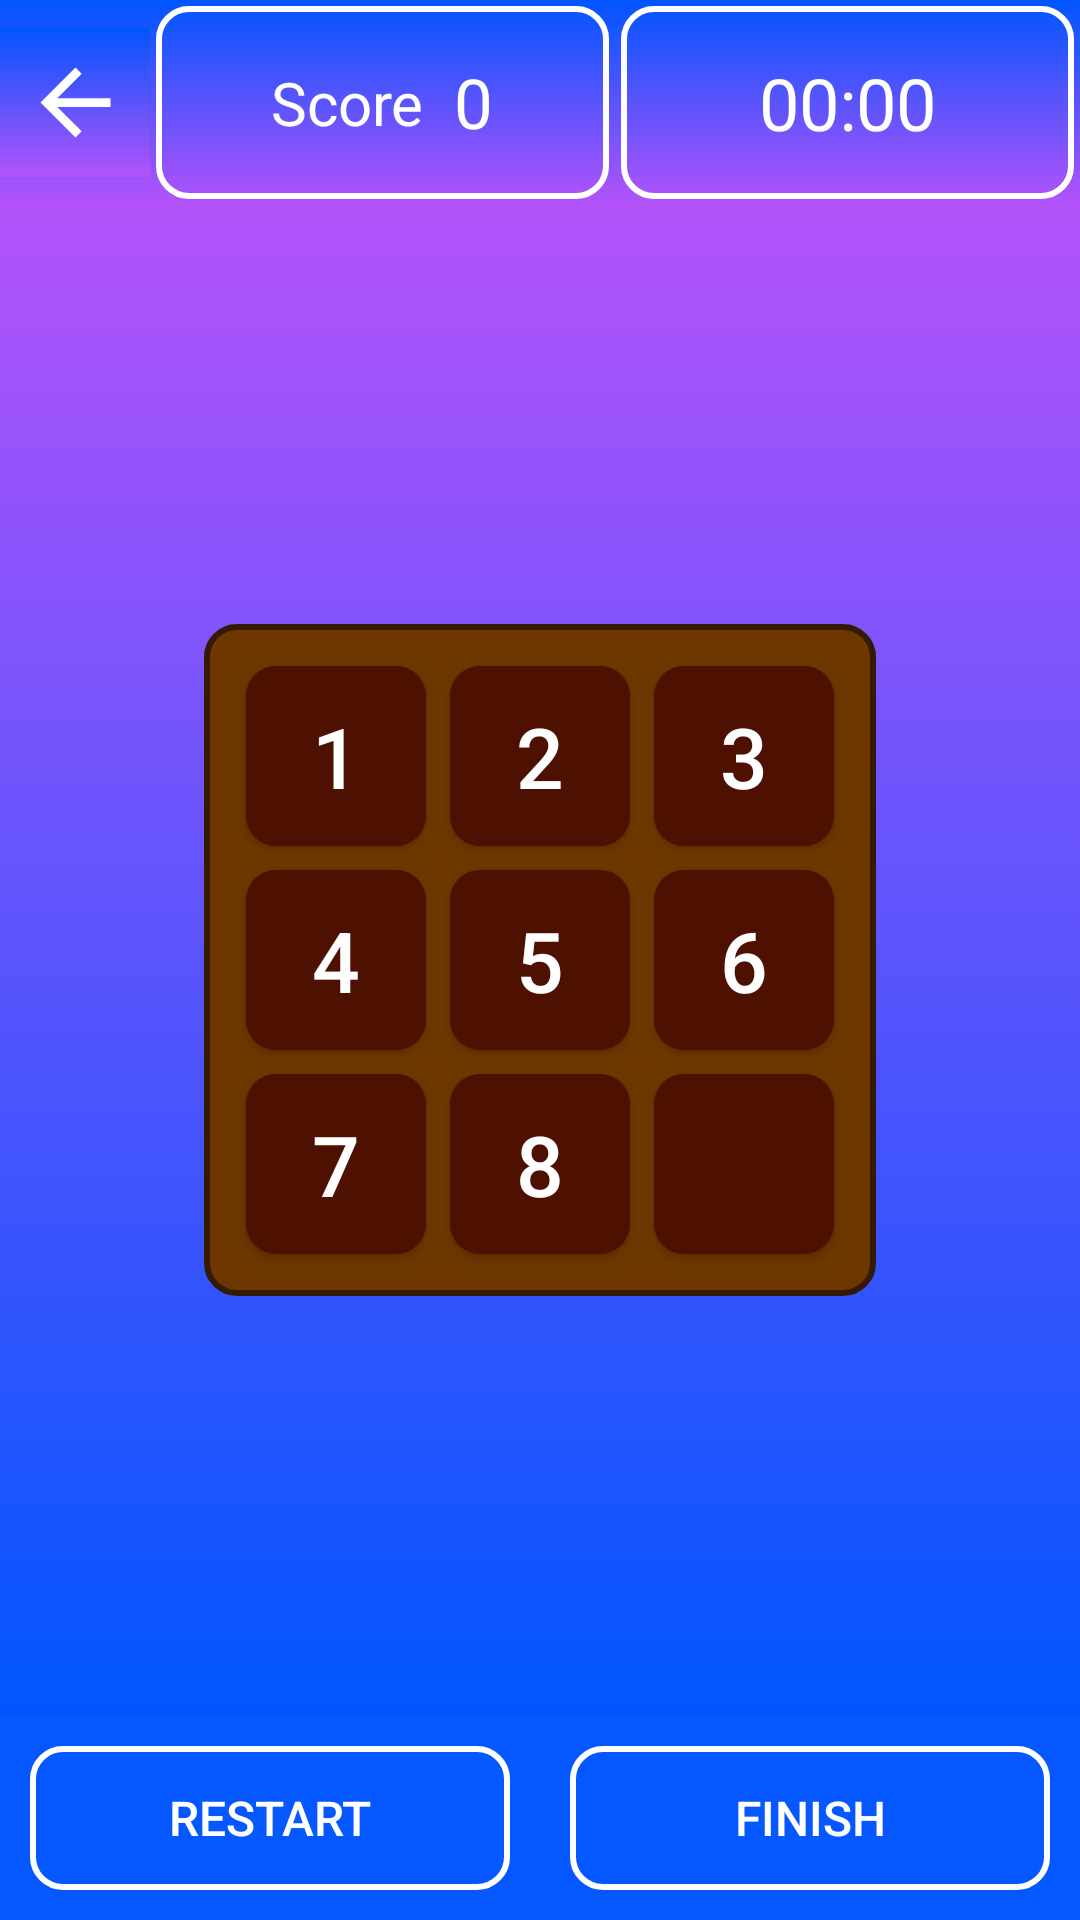

Produce the Android XML layout that renders to this screen, including the resource entries it uses.
<!-- AndroidManifest.xml: application theme Theme.Design.Light.NoActionBar -->
<!-- res/layout/activity_easy.xml -->
<?xml version="1.0" encoding="utf-8"?>
<LinearLayout xmlns:android="http://schemas.android.com/apk/res/android"
    android:id="@+id/easy_level_layout"
    xmlns:tools="http://schemas.android.com/tools"
    android:layout_width="match_parent"
    android:layout_height="match_parent"
    android:background="#0558FF"
    android:orientation="vertical"
    tools:context=".ui.EasyActivity">

    <LinearLayout
        android:layout_width="match_parent"
        android:layout_height="wrap_content"
        android:background="@drawable/bg_dash">

        <FrameLayout
            android:layout_width="50dp"
            android:layout_height="50dp"
            android:layout_gravity="center"
            android:background="@drawable/bg_dash">

            <ImageButton
                android:id="@+id/btn_back"
                android:layout_width="50dp"
                android:layout_height="50dp"
                android:layout_gravity="center"
                android:background="@drawable/bg_dash"
                android:clickable="true"
                android:focusable="true"
                android:src="@drawable/arrow_back"
                tools:ignore="SpeakableTextPresentCheck" />
        </FrameLayout>

        <LinearLayout
            android:layout_width="0dp"
            android:layout_height="match_parent"
            android:layout_weight="1"
            android:gravity="center"
            style="@style/STROKE"
            android:padding="16dp">

            <TextView
                android:layout_width="wrap_content"
                android:layout_height="wrap_content"
                android:text="Score"
                android:textColor="@color/white"
                android:textSize="20sp" />

            <Space
                android:layout_width="10dp"
                android:layout_height="0dp" />

            <TextView
                android:id="@+id/text_score"
                android:layout_width="wrap_content"
                android:layout_height="wrap_content"
                android:text="0"
                android:textColor="@color/white"
                android:textSize="23sp" />

        </LinearLayout>

        <Chronometer
            android:id="@+id/time"
            android:layout_width="0dp"
            android:layout_height="wrap_content"
            android:layout_weight="1"
            style="@style/STROKE"
            android:gravity="center"
            android:padding="16dp"
            android:text=""
            android:textColor="@color/white"
            android:textSize="24sp" />
        <FrameLayout
            android:visibility="gone"
            android:layout_width="wrap_content"
            android:gravity="center"
            android:layout_height="match_parent">

            <Button
                android:id="@+id/btn_musicOn"
                android:layout_width="50dp"
                android:layout_height="50dp"
                android:layout_gravity="center"
                android:layout_marginHorizontal="10dp"
                android:background="@drawable/ic_volume_off"
                tools:ignore="SpeakableTextPresentCheck,DuplicateClickableBoundsCheck" />

        </FrameLayout>

    </LinearLayout>

    <FrameLayout
        android:layout_width="match_parent"
        android:layout_height="0dp"
        android:layout_weight="1"
        android:background="@drawable/bg_main_menu_layout">

        <RelativeLayout
            android:id="@+id/container"
            android:layout_width="wrap_content"
            android:layout_height="wrap_content"
            android:layout_gravity="center"
            android:background="@drawable/bg_stroked_item"
            android:padding="10dp">

            <androidx.appcompat.widget.AppCompatButton
                android:id="@+id/btn1"
                style="@style/GameItemEasy"
                android:text="1" />

            <androidx.appcompat.widget.AppCompatButton
                android:id="@+id/btn2"
                style="@style/GameItemEasy"
                android:layout_toRightOf="@id/btn1"
                android:text="2" />

            <androidx.appcompat.widget.AppCompatButton
                android:id="@+id/btn3"
                style="@style/GameItemEasy"
                android:layout_toRightOf="@id/btn2"
                android:text="3" />

            <androidx.appcompat.widget.AppCompatButton
                android:id="@+id/btn4"
                style="@style/GameItemEasy"
                android:layout_below="@id/btn1"
                android:text="4" />

            <androidx.appcompat.widget.AppCompatButton
                android:id="@+id/btn5"
                style="@style/GameItemEasy"
                android:layout_below="@id/btn2"
                android:layout_toRightOf="@id/btn4"
                android:text="5" />

            <androidx.appcompat.widget.AppCompatButton
                android:id="@+id/btn6"
                style="@style/GameItemEasy"
                android:layout_below="@id/btn3"
                android:layout_toRightOf="@id/btn5"
                android:text="6" />

            <androidx.appcompat.widget.AppCompatButton
                android:id="@+id/btn7"
                style="@style/GameItemEasy"
                android:layout_below="@id/btn4"
                android:text="7" />

            <androidx.appcompat.widget.AppCompatButton
                android:id="@+id/btn8"
                style="@style/GameItemEasy"
                android:layout_below="@id/btn5"
                android:layout_toRightOf="@id/btn7"
                android:text="8" />

            <androidx.appcompat.widget.AppCompatButton
                android:id="@+id/btn9"
                style="@style/GameItemEasy"
                android:layout_below="@id/btn6"
                android:layout_toRightOf="@id/btn8"
                android:text=" "
                tools:ignore="SpeakableTextPresentCheck" />

        </RelativeLayout>
    </FrameLayout>

    <LinearLayout
        android:layout_width="match_parent"
        android:layout_height="wrap_content">

        <Button
            android:id="@+id/btn_restart"
            style="@style/STROKE"
            android:layout_width="0dp"
            android:layout_margin="10dp"
            android:layout_height="wrap_content"
            android:layout_weight="1"
            android:text="Restart"
            android:textColor="@color/white"
            android:textSize="16sp" />

        <Button
            android:id="@+id/btn_result"
            style="@style/STROKE"
            android:visibility="gone"
            android:layout_width="0dp"
            android:layout_margin="10dp"
            android:layout_height="wrap_content"
            android:layout_weight="1"
            android:text="results"
            android:textColor="@color/white"
            android:textSize="16sp" />

        <Button
            android:id="@+id/btn_finish"
            style="@style/STROKE"
            android:layout_width="0dp"
            android:layout_margin="10dp"
            android:layout_height="wrap_content"
            android:layout_weight="1"
            android:text="finish"
            android:textColor="@color/white"
            android:textSize="16sp" />
    </LinearLayout>

</LinearLayout>
<!-- resources referenced by this layout -->
<resources>
  <color name="white">#FFFFFFFF</color>
  <!-- drawable arrow_back (drawable-v24) -->
  <vector android:autoMirrored="true" android:height="35dp"
      android:viewportHeight="24"
      android:viewportWidth="24" android:width="35dp" xmlns:android="http://schemas.android.com/apk/res/android">
      <path android:fillColor="@color/white" android:pathData="M20,11H7.83l5.59,-5.59L12,4l-8,8 8,8 1.41,-1.41L7.83,13H20v-2z"/>
  </vector>
  <!-- drawable bg_dash (drawable) -->
  <?xml version="1.0" encoding="utf-8"?>
  <shape xmlns:android="http://schemas.android.com/apk/res/android">
      <gradient
          android:startColor="#B453FA"
          android:endColor="#0055FF"
          android:angle="90"/>
  </shape>
  <!-- drawable bg_main_menu_layout (drawable) -->
  <?xml version="1.0" encoding="utf-8"?>
  <shape xmlns:android="http://schemas.android.com/apk/res/android">
      <gradient
          android:startColor="#B453FA"
          android:endColor="#0055FF"
          android:angle="270"/>
  </shape>
  <!-- drawable bg_stroked_item (drawable-v24) -->
  <?xml version="1.0" encoding="utf-8"?>
  <shape xmlns:android="http://schemas.android.com/apk/res/android">
      <stroke
          android:color="#331A00"
          android:width="2dp"/>
      <corners android:radius="10dp"/>
      <solid android:color="#6E3700"/>
  </shape>
  <!-- drawable ic_volume_off (drawable) -->
  <vector android:alpha="0.87" android:autoMirrored="true"
      android:height="5dp" android:tint="#FFFFFF"
      android:viewportHeight="24" android:viewportWidth="24"
      android:width="5dp" xmlns:android="http://schemas.android.com/apk/res/android">
      <path android:fillColor="@android:color/white" android:pathData="M16.5,12c0,-1.77 -1.02,-3.29 -2.5,-4.03v2.21l2.45,2.45c0.03,-0.2 0.05,-0.41 0.05,-0.63zM19,12c0,0.94 -0.2,1.82 -0.54,2.64l1.51,1.51C20.63,14.91 21,13.5 21,12c0,-4.28 -2.99,-7.86 -7,-8.77v2.06c2.89,0.86 5,3.54 5,6.71zM4.27,3L3,4.27 7.73,9L3,9v6h4l5,5v-6.73l4.25,4.25c-0.67,0.52 -1.42,0.93 -2.25,1.18v2.06c1.38,-0.31 2.63,-0.95 3.69,-1.81L19.73,21 21,19.73l-9,-9L4.27,3zM12,4L9.91,6.09 12,8.18L12,4z"/>
  </vector>
  <style name="GameItemEasy">
          <item name="android:background">@drawable/bg_item_views</item>
          <item name="android:layout_width">60dp</item>
          <item name="android:textSize">28sp</item>
          <item name="android:textColor">@color/white</item>
          <item name="android:layout_height">60dp</item>
          <item name="android:layout_margin">4dp</item>
      </style>
  <style name="STROKE">
          <item name="android:background">@drawable/bg_stroke</item>
          <item name="android:layout_margin">2dp</item>
          <item name="android:gravity">center</item>
      </style>
  <!-- drawable bg_item_views (drawable) -->
  <?xml version="1.0" encoding="utf-8"?>
  <shape xmlns:android="http://schemas.android.com/apk/res/android">
      <solid android:color="#4E1000"/>
      <corners android:radius="10dp"/>
  </shape>
  <!-- drawable bg_stroke (drawable-v24) -->
  <?xml version="1.0" encoding="utf-8"?>
  <shape xmlns:android="http://schemas.android.com/apk/res/android">
      <stroke
          android:color="#FFFFFF"
          android:width="2dp"/>
      <corners android:radius="10dp"/>
  </shape>
</resources>
